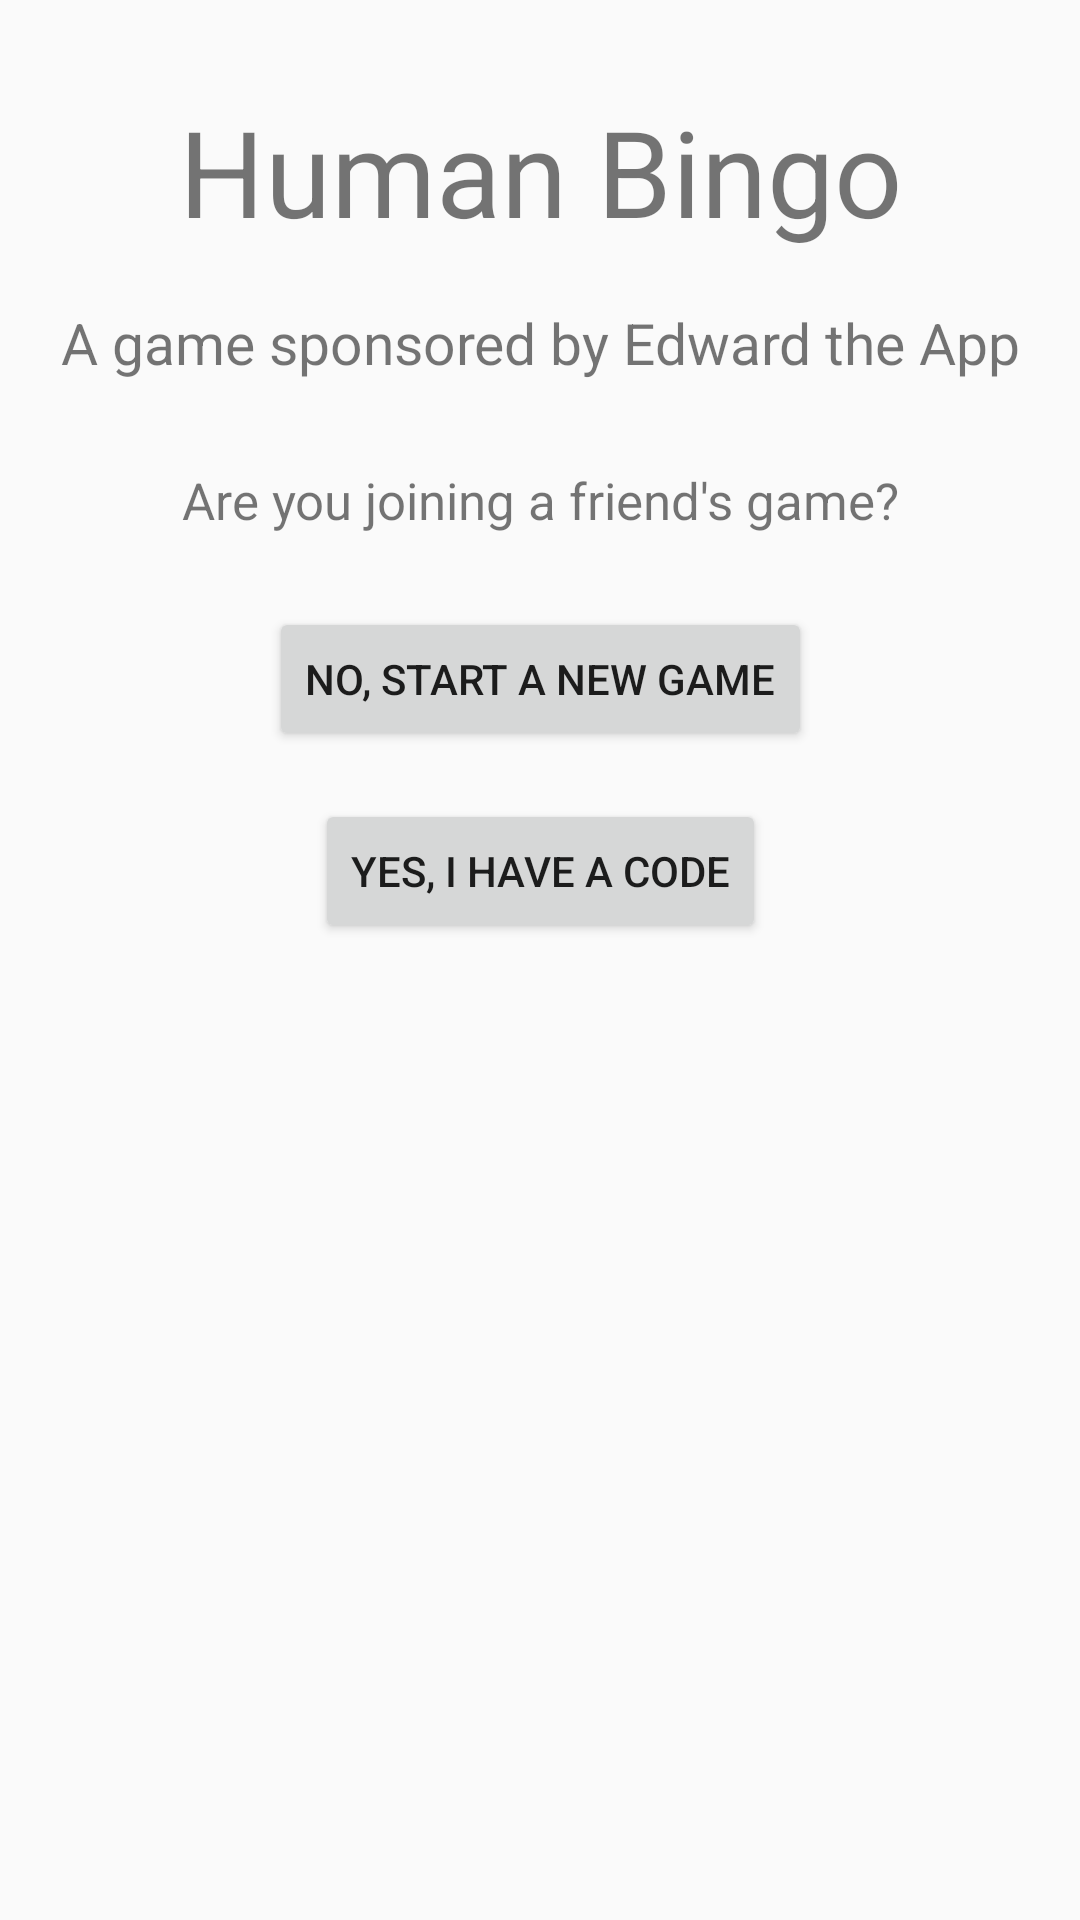

Produce the Android XML layout that renders to this screen, including the resource entries it uses.
<!-- AndroidManifest.xml: application theme AppTheme -->
<!-- res/layout/activity_main.xml -->
<?xml version="1.0" encoding="utf-8"?>
<android.support.constraint.ConstraintLayout xmlns:android="http://schemas.android.com/apk/res/android"
    xmlns:app="http://schemas.android.com/apk/res-auto"
    xmlns:tools="http://schemas.android.com/tools"
    android:id="@+id/layout"
    android:layout_width="match_parent"
    android:layout_height="match_parent"
    tools:context=".MainActivity">

    <TextView
        android:id="@+id/textView2"
        android:layout_width="fill_parent"
        android:layout_height="55dp"
        android:layout_marginEnd="16dp"
        android:layout_marginStart="16dp"
        android:layout_marginTop="16dp"
        android:text="@string/front_title"
        android:textAlignment="center"
        android:textSize="40sp"
        app:layout_constraintBottom_toBottomOf="parent"
        app:layout_constraintEnd_toEndOf="parent"
        app:layout_constraintHorizontal_bias="0.498"
        app:layout_constraintLeft_toLeftOf="parent"
        app:layout_constraintRight_toRightOf="parent"
        app:layout_constraintStart_toStartOf="parent"
        app:layout_constraintTop_toTopOf="parent"
        app:layout_constraintVertical_bias="0.025" />

    <TextView
        android:id="@+id/textView"
        android:layout_width="fill_parent"
        android:layout_height="38dp"
        android:layout_marginEnd="16dp"
        android:layout_marginStart="16dp"
        android:layout_marginTop="16dp"
        android:text="A game sponsored by Edward the App"
        android:textAlignment="center"
        android:textSize="19sp"
        app:layout_constraintEnd_toEndOf="parent"
        app:layout_constraintStart_toStartOf="parent"
        app:layout_constraintTop_toBottomOf="@+id/textView2" />

    <TextView
        android:id="@+id/textView3"
        android:layout_width="fill_parent"
        android:layout_height="31dp"
        android:layout_marginEnd="16dp"
        android:layout_marginStart="16dp"
        android:layout_marginTop="16dp"
        android:text="Are you joining a friend's game?"
        android:textAlignment="center"
        android:textSize="17sp"
        app:layout_constraintEnd_toEndOf="parent"
        app:layout_constraintHorizontal_bias="1.0"
        app:layout_constraintStart_toStartOf="parent"
        app:layout_constraintTop_toBottomOf="@+id/textView" />

    <Button
        android:id="@+id/startNewGame"
        android:layout_width="wrap_content"
        android:layout_height="wrap_content"
        android:layout_marginEnd="16dp"
        android:layout_marginStart="16dp"
        android:layout_marginTop="16dp"
        android:text="No, start a new game"
        app:layout_constraintEnd_toEndOf="parent"
        app:layout_constraintStart_toStartOf="parent"
        app:layout_constraintTop_toBottomOf="@+id/textView3" />

    <Button
        android:id="@+id/enterCode"
        android:layout_width="wrap_content"
        android:layout_height="wrap_content"
        android:layout_marginEnd="16dp"
        android:layout_marginStart="16dp"
        android:layout_marginTop="16dp"
        android:text="Yes, I have a code"
        app:layout_constraintEnd_toEndOf="parent"
        app:layout_constraintStart_toStartOf="parent"
        app:layout_constraintTop_toBottomOf="@+id/startNewGame" />


</android.support.constraint.ConstraintLayout>
<!-- resources referenced by this layout -->
<resources>
  <string name="front_title">Human Bingo</string>
  <style name="AppTheme" parent="Base.Theme.AppCompat.Light.DarkActionBar">
          
          <item name="colorPrimary">@color/colorPrimary</item>
          <item name="colorPrimaryDark">@color/colorPrimaryDark</item>
          <item name="colorAccent">@color/colorAccent</item>
      </style>
  <color name="colorPrimary">#3F51B5</color>
  <color name="colorPrimaryDark">#303F9F</color>
  <color name="colorAccent">#FF4081</color>
</resources>
